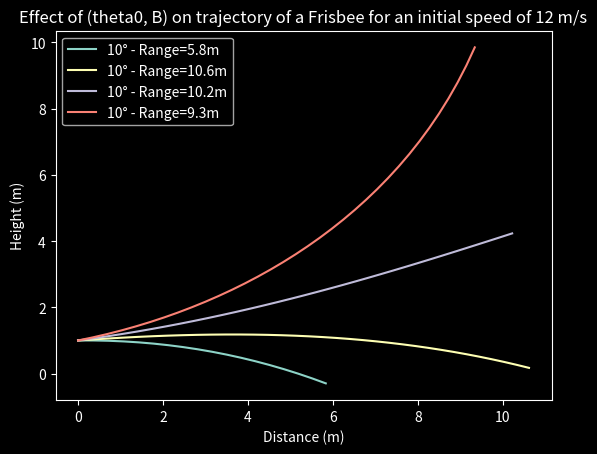

Write the Python code that produced this figure.
import math
import matplotlib.pyplot as plt

plt.style.use('dark_background')


def getCD(alpha):
  return 0.085 + 3.30 * (math.radians(alpha) - (-0.052))**2

def getCL(alpha):
  return 0.13 + (3.09 * math.radians(alpha))

class AerodynamicForces:
    def __init__(self, v_x, v_y, theta, beta):
        self.theta = theta
        self.beta = beta
        self.alpha = self.theta - self.beta
        self.CD = getCD(self.alpha)
        self.CL = getCL(self.alpha)
        self.v_x = v_x
        self.v_y = v_y
        self.v = math.sqrt(self.v_x**2 + self.v_y**2)
    
    def lift(self):
      print(self.CL, self.CD)
      return {
          'y': 0.5 * self.CL * rho * A * math.cos(math.radians(self.alpha)) * (self.v**2),
          'x': 0.5 * self.CL * rho * A * math.sin(math.radians(self.alpha)) * (self.v**2)}

    def drag(self):
      print(self.CL, self.CD)
      return {
          'y': 0.5 * self.CD * rho * A * math.sin(math.radians(self.alpha)) * (self.v**2),
          'x': 0.5 * self.CD * rho * A * math.cos(math.radians(self.alpha)) * (self.v**2)}

# Constants
g = 9.81  # Acceleration due to gravity in m/s^2
DT = 0.03   # Time step
T_MAX = 1.0 # Max time of the simulation
STEPS = int(T_MAX/DT) # Number of steps in the simulation
rho = 1.23            # air density in kg/m^3
r = 0.135
A = math.pi * r**2# radius in m
m = 0.175             # mass in kg
x_0 = 0               # initial horizontal position in m
y_0 = 1.0             # initial vertical position in m
v_0 = 12.0            # initial speed in m/s


# Create a set of launching angles to try out.
theta_0 = range(0,20,5) # Launch angle in degrees
beta = 3

def getAcc(v_x, v_y, m, theta, beta):
  AEFORCES = AerodynamicForces(v_x, v_y, theta, beta)
  Ay = (1 / m) * (-m*g + AEFORCES.lift()['y'] - AEFORCES.drag()['y'])
  Ax = (1 / m) * (AEFORCES.lift()['x'] - AEFORCES.drag()['x'])
  return [Ax,  Ay]


def GetFrisbeeTraj(x_0,y_0,v_0, theta_0):

  x = [x_0]
  y = [y_0]

  vx = [v_0 * math.cos(math.radians(theta_0))]
  vy = [v_0 * math.sin(math.radians(theta_0))]

  for i in range(STEPS):
    #print(vx[i], vy[i])
    Accelerations = getAcc(vx[i], vy[i], m, theta_0, beta)
    
    ay = Accelerations[1]
    ax = Accelerations[0]
    
    vy.append(vy[i] + DT * ay)
    vx.append(vx[i] + DT * ax)
    
    
    #Calculating position in x
    x.append(x[i] + DT* vx[i])

    #Calculating position in y
    y.append(y[i] + DT* vy[i])

    
    if y[i] <= 0:
      print("Hit the ground")
      break
  return x, y

# For loop on the launching angle

prevHigh = [0, 0]

print(theta_0)
# Calculate the trajectory for each launching angle and add to plot
for angle in theta_0:
  x,y = GetFrisbeeTraj(x_0,y_0,v_0,angle)
  if(x[len(x) - 1] > prevHigh[1]):
    prevHigh[0] = angle
    prevHigh[1] = x[len(x) - 1]
  plt.plot(x,y,label = f"{10}\N{DEGREE SIGN} - Range={x[-1]:.1f}m")
plt.legend()
plt.title("Effect of (theta0, B) on trajectory of a Frisbee for an initial speed of 12 m/s")
plt.xlabel("Distance (m)")
plt.ylabel("Height (m)")
plt.show()
print(f'The highest range in the x axis is equal to {prevHigh[1]:.1f}m with an angle of {prevHigh[0]}°')
